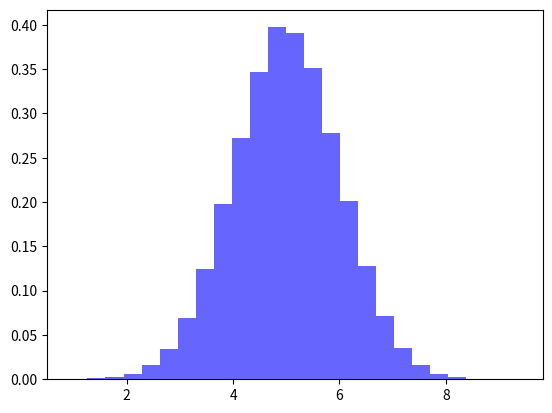

The matplotlib source for this figure:
import numpy as np
import matplotlib.pyplot as plt

data = np.random.normal(5.0, 1.0, 100000)
plt.hist(data, bins=25, density=True, alpha=0.6, color='b')
plt.show()
